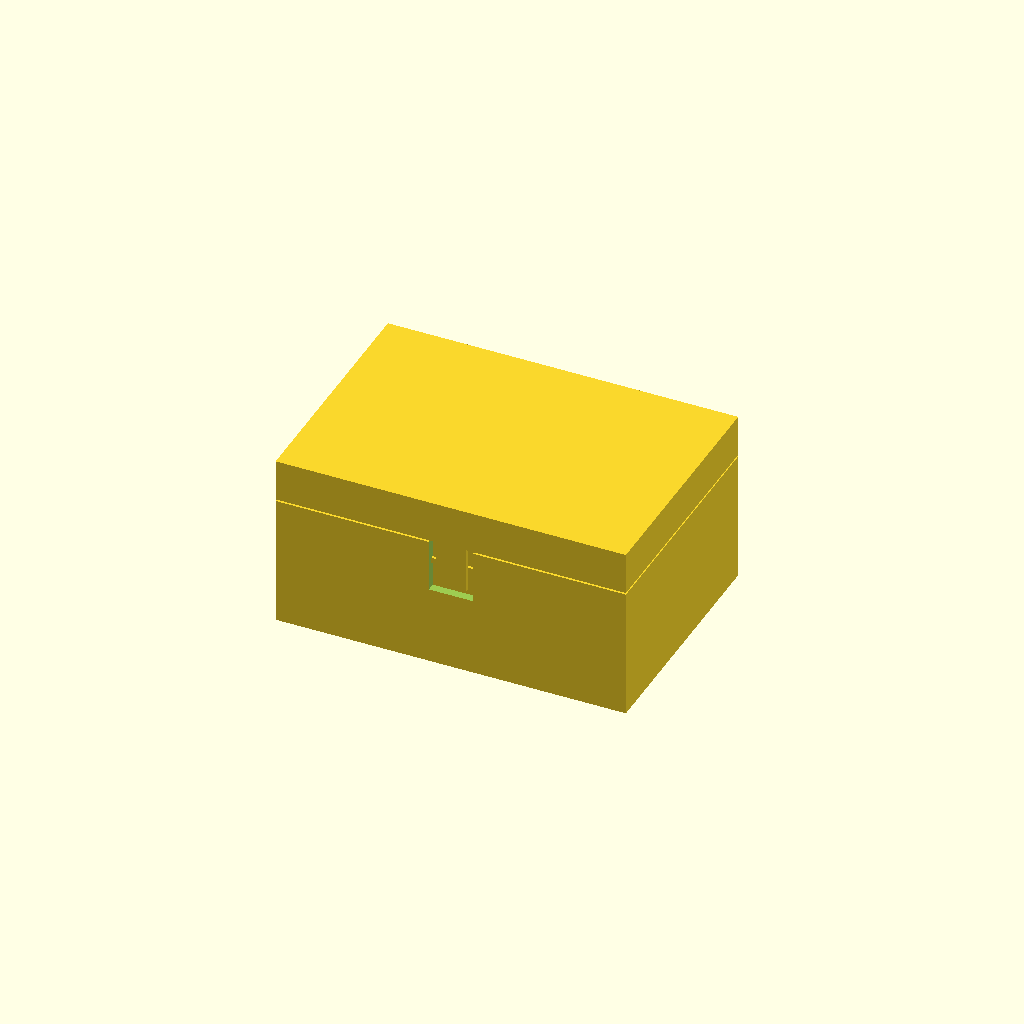
Cell 1: rendered with the file's own defaults.
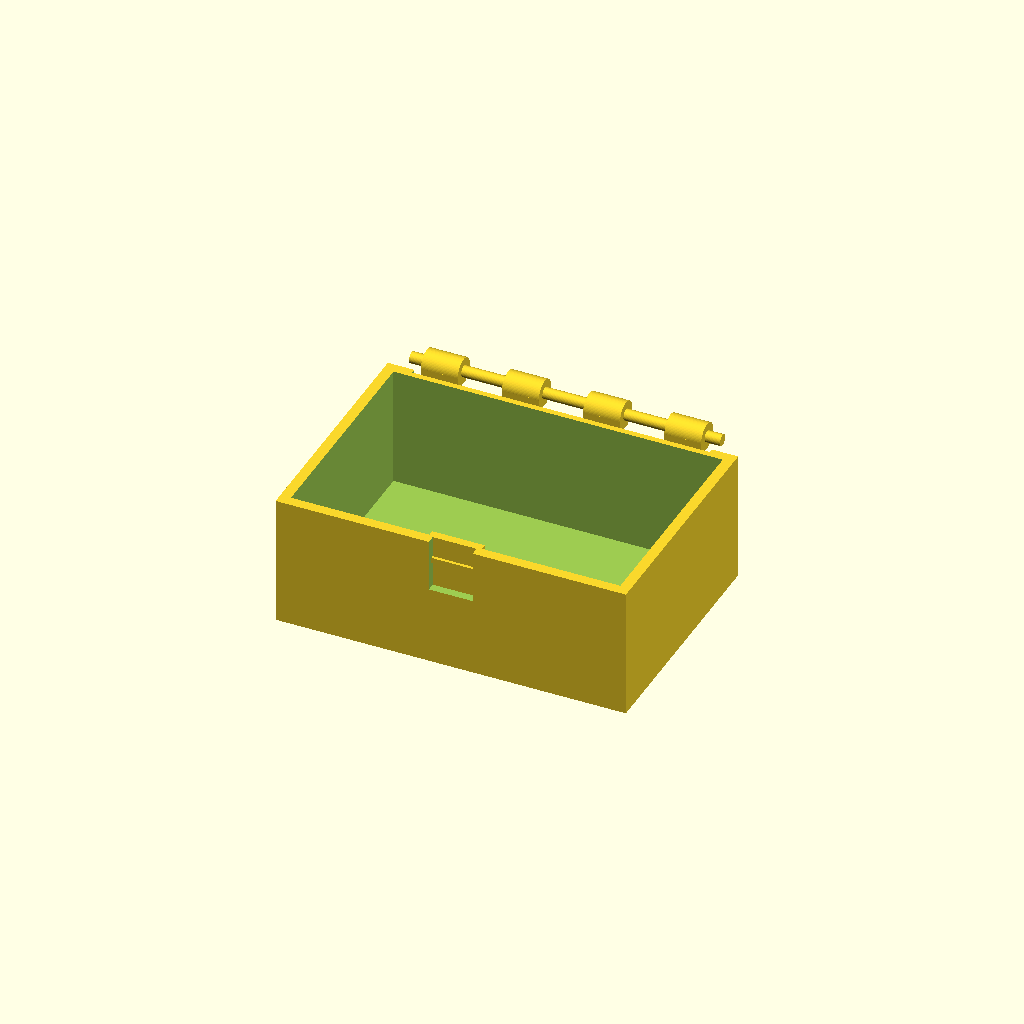
Cell 2 — part set to "body", the other parameters unchanged.
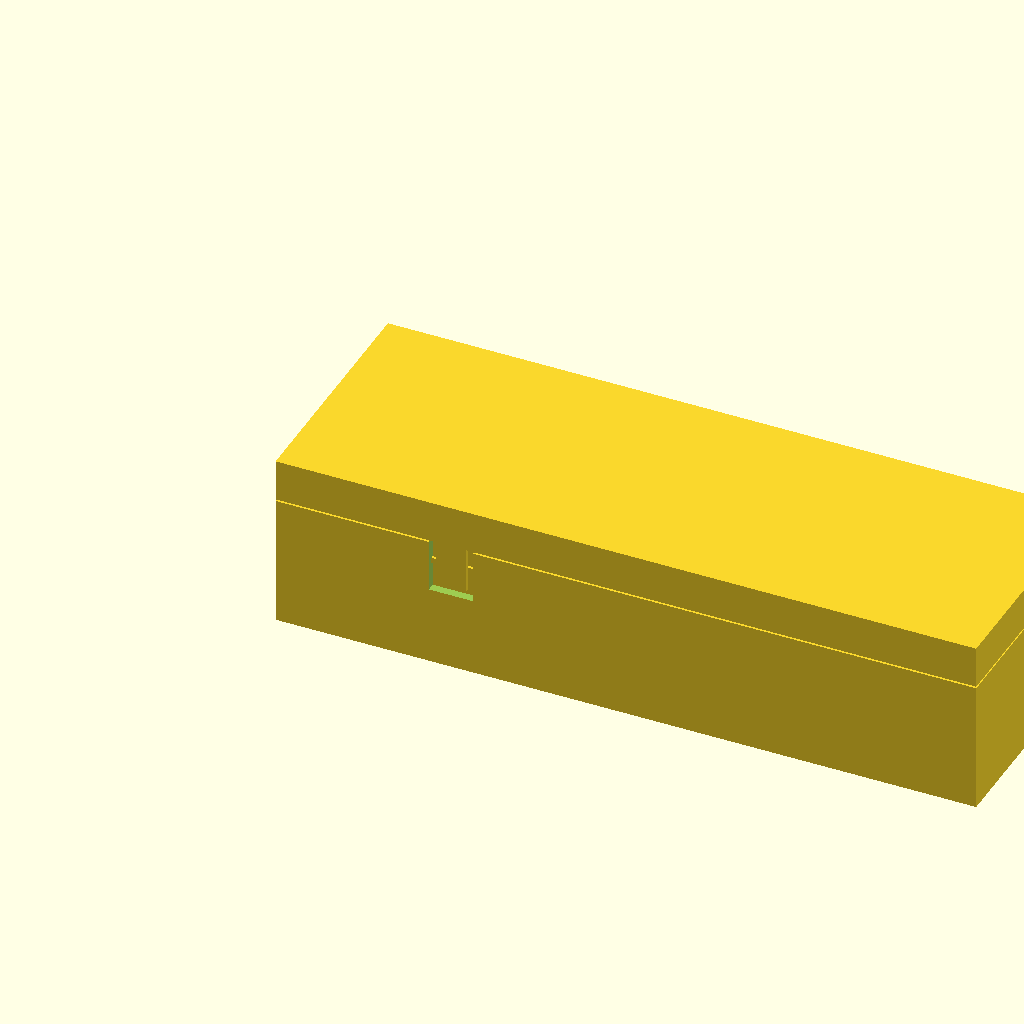
Cell 3: the same model with W = 160.
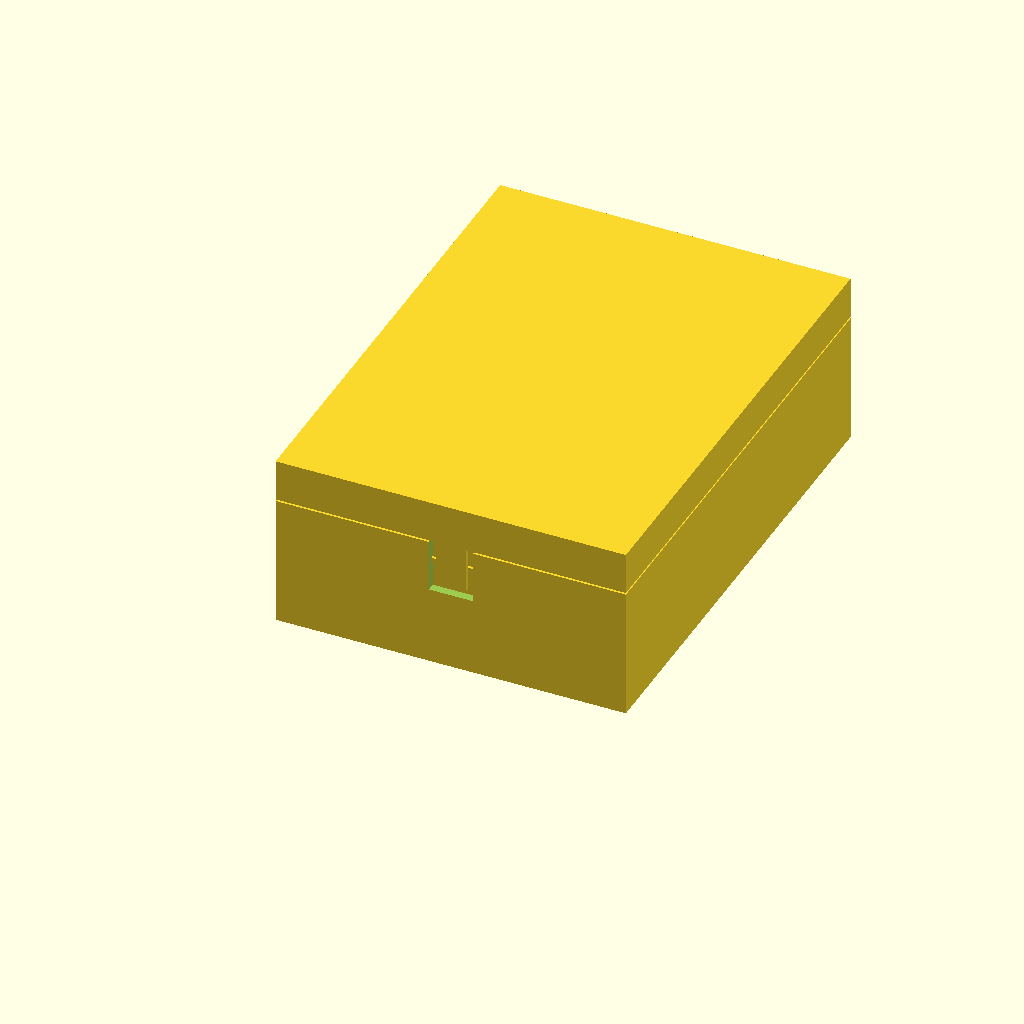
Cell 4: the same model with D_main = 110.
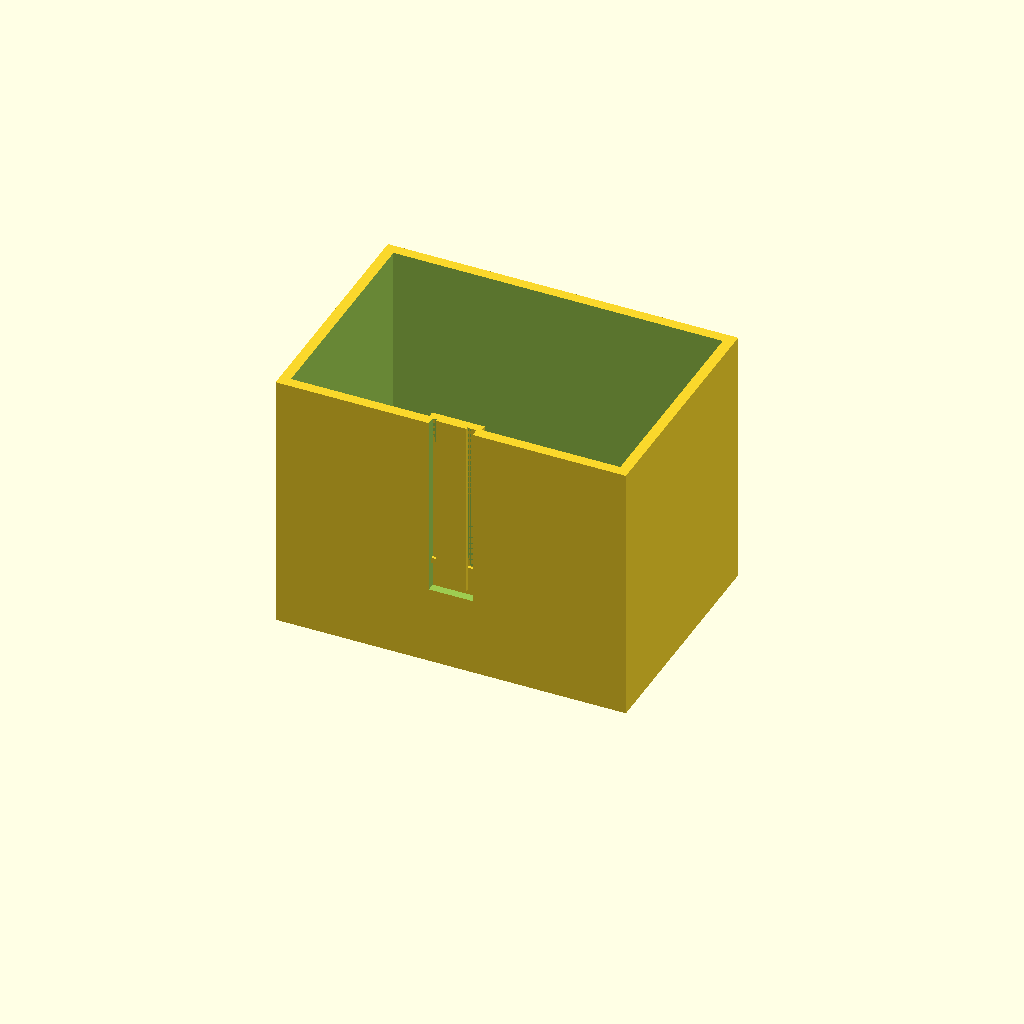
Cell 5 — H_body set to 60, the other parameters unchanged.
All cells are drawn from one camera (rotation 55°, 0°, 25°, orthographic, colour scheme Cornfield), so only the parameter changes between them.
Source of the model, results/bench/hinge_box/20261031T171141Z/verify/f37b217cdc9600fe/src/model.scad:
// Small print-in-place hinged box
// Printed closed, in one print, on a Bambu Lab A1 (PLA, 0.4 mm nozzle).
// The pin is integral with the box body: the lid knuckles are printed
// around it with 0.4 mm radial clearance and break free by hand.
// Dimensions are in mm.  Assembly coordinates: x 0..80 (left..right),
// y 0..60 (front..back incl. hinge), z 0..40 (bed..closed top).

part = "assembly"; // [assembly, body, lid]

$fn = 64;

// Overall / main dimensions
W = 80;              // outside width  (x)
D_main = 55;         // box depth excluding hinge barrels (y)
D_all = 60;          // outside depth incl. hinge barrels (y)
H_body = 30;         // body rim height
part_gap = 0.4;      // print-in-place clearance between body and lid
lid_bottom = H_body + part_gap;   // 30.4
H_total = 40;        // closed height; lid is H_total-lid_bottom = 9.6
wall = 2.4;
floor_t = 2.4;

// Hinge
axis_y = 57;
axis_z = 31.5;
knuckle_r = 3.0;
groove_r = knuckle_r + part_gap;  // 3.4 rotating clearance recess
bore_r = 1.7;                     // lid knuckle bore
pin_r = 1.3;                      // integral pin (bore_r-pin_r = 0.4)
seg_len = 8.4;
seg_gap = 0.8666667;
seg0 = 8;
function seg_x(i) = seg0 + i * (seg_len + seg_gap);

// Front catch (in assembly coordinates)
// channel x 35..45, tab x 36.5..43.5, ridge z 24..25.2
catch_tab_bottom = 20;            // also lid part local z = 0
lid_shift = catch_tab_bottom;     // assembly z -> lid local z

cadverify_only = "";
module instance(name, part, unit = 1) {
    echo(cadverify_instance = [name, part, unit]);
    if (cadverify_only == "" || cadverify_only == name) children();
}

// ---------------------------------------------------------------- helpers
module box_at(x1, y1, z1, x2, y2, z2)
    translate([x1, y1, z1]) cube([x2 - x1, y2 - y1, z2 - z1]);

module cyl_x(x1, x2, yc, zc, r, fn = 64)
    translate([x1, yc, zc]) rotate([0, 90, 0])
        cylinder(h = x2 - x1, r = r, $fn = fn);

// ---------------------------------------------------------------- body
module body_geom() {
    union() {
        difference() {
            box_at(0, 0, 0, W, D_main, H_body);
            // interior cavity
            box_at(wall, wall, floor_t, W - wall, D_main - wall, H_body + 1);
            // recess that the lid hinge barrels rotate in
            cyl_x(6, 74, axis_y, axis_z, groove_r);
            // front catch channel
            box_at(35, -1, 18, 45, 1.9, H_body + 1);
        }
        // hinge barrels (body segments 0,2,4,6), lower web to the back wall
        for (i = [0, 2, 4, 6]) {
            cyl_x(seg_x(i), seg_x(i) + seg_len, axis_y, axis_z, knuckle_r);
            box_at(seg_x(i), 54, 28.5, seg_x(i) + seg_len, 58, axis_z);
        }
        // pin, integral with the body, spanning all knuckles
        cyl_x(4.5, 75.5, axis_y, axis_z, pin_r, 48);
        // catch ridge and its interior backing pad
        box_at(35, 1.2, 24, 45, 3.8, 25.2);       // ridge (front face y=1.2)
        box_at(34, 1.9, 17, 46, 3.8, H_body);     // backing pad inside box
    }
}

// ---------------------------------------------------------------- lid
module lid_geom() {
    difference() {
        union() {
            difference() {
                box_at(0, 0, lid_bottom, W, D_main, H_total);
                // hollow cap: 45-degree pyramidal ceiling
                hull() {
                    box_at(wall, wall, lid_bottom, W - wall, D_main - wall,
                           lid_bottom + 0.2);
                    box_at(wall + 7.2, wall + 7.2, 37.4, W - wall - 7.2,
                           D_main - wall - 7.2, 37.6);
                }
                // recess that the body hinge barrels rotate in
                cyl_x(6, 74, axis_y, axis_z, groove_r);
            }
            // hinge barrels (lid segments 1,3,5), upper web to back wall
            for (i = [1, 3, 5]) {
                cyl_x(seg_x(i), seg_x(i) + seg_len, axis_y, axis_z, knuckle_r);
                box_at(seg_x(i), 54, axis_z, seg_x(i) + seg_len, 58, 34.5);
            }
            // front catch tab and its snap bump
            box_at(36.5, 0.1, catch_tab_bottom, 43.5, 0.8, lid_bottom + 0.6);
            box_at(37.5, 0.8, 22.4, 42.5, 1.5, 23.6);
        }
        // bore through the lid barrels, around the integral pin
        cyl_x(3, 77, axis_y, axis_z, bore_r);
    }
}

// ---------------------------------------------------------------- specs
if (part == "body") {
    echo(cadverify_spec = [
        ["bounds", [[0, 0, 0], [W, D_all, axis_z + knuckle_r]]],
        ["bodies", 1],
        ["support_faces", [["bed", "-z", 4000]]],
        ["overhangs_allowed", [
            ["hinge barrels, pin and bore surfaces bridge between knuckles and the back wall; printed without supports", [[4, 53, 28], [76, 60, 35]]],
            ["catch ridge underside bridges the front catch channel", [[33, 0, 17], [47, 4, 31]]]
        ]],
        ["copies", 1],
        ["details", [
            ["floor", "thickness", [40, 27, -2], [0, 0, 1], floor_t],
            ["front_wall", "thickness", [20, -2, 15], [0, 1, 0], wall],
            ["side_wall", "thickness", [-2, 27, 15], [1, 0, 0], wall],
            ["interior", "void", [[10, 10, 8], [70, 45, 26]], 0.95],
            ["body_knuckle", "material", [[10, 56.2, 33.6], [14, 57.8, 34.3]], 0.85],
            ["pin", "material", [[19, 56.4, 30.9], [21, 57.6, 32.1]], 0.9],
            ["catch_ridge", "material", [[37, 1.3, 24.2], [43, 2.2, 25.0]], 0.9],
            ["catch_channel", "void", [[36, 0, 19], [44, 1.0, 22]], 0.95],
            ["hinge", "view", [[4, 52, 27], [76, 60, 35]]]
        ]]
    ]);
    body_geom();
} else if (part == "lid") {
    echo(cadverify_spec = [
        ["bounds", [[0, 0, 0], [W, D_all, H_total - lid_shift]]],
        ["bodies", 1],
        ["support_faces", []],
        ["overhangs_allowed", [
            ["hinge barrels and bore bridge between knuckles and the back wall; printed without supports", [[4, 53, 8], [76, 60, 15]]],
            ["lid rim and pyramidal cavity ceiling bridge over the box cavity from the skirt, hinge and catch tab", [[0, 0, 10], [80, 55, 18]]],
            ["catch bump underside is a small snap face on the front tab", [[35, 0, 0], [45, 2, 4]]]
        ]],
        ["copies", 1],
        ["details", [
            ["top", "thickness", [40, 27, 22], [0, 0, -1], 2.4],
            ["front_skirt", "thickness", [20, -2, 10.6], [0, 1, 0], wall],
            ["side_skirt", "thickness", [-2, 27, 10.6], [1, 0, 0], wall],
            ["lid_cavity", "void", [[12, 10, 12], [68, 44, 16]], 0.95],
            ["lid_knuckle", "material", [[19, 56.2, 13.6], [23, 57.8, 14.3]], 0.85],
            ["lid_bore", "hole", [seg_x(1), axis_y, axis_z - lid_shift], [1, 0, 0], [[0, 3.4], [7.5, 3.4]]],
            ["catch_tab", "material", [[37, 0.15, 1], [43, 0.75, 5]], 0.9],
            ["catch_bump", "material", [[38, 0.85, 2.6], [42, 1.45, 3.4]], 0.9],
            ["hinge", "view", [[4, 52, 7], [76, 60, 15]]],
            ["catch", "view", [[33, -1, 0], [47, 3, 12]]]
        ]]
    ]);
    translate([0, 0, -lid_shift]) lid_geom();
} else if (part == "assembly") {
    echo(cadverify_spec = [
        ["bounds", [[0, 0, 0], [W, D_all, H_total]]],
        ["support_faces", [["bed", "-z", 4000]]],
        ["allowed_interferences", []],
        ["motions", [
            ["open_lid", ["lid"], "rotate", [40, axis_y, axis_z], [-1, 0, 0], [0, 115],
                ["flex", [["lid", "body", 0.5, "catch bump rides over the front ridge and springs back; free when closed and when open"]]]]
        ]],
        ["print_in_place", part_gap],
        ["overhangs_allowed", [
            ["hinge barrels, pin and bore surfaces bridge between knuckles and the back wall; printed without supports", [[4, 53, 28], [76, 60, 35]]],
            ["lid rim and pyramidal cavity ceiling bridge over the box cavity from the skirt, hinge and catch tab", [[0, 0, 30], [80, 55, 38]]],
            ["catch ridge and bump undersides bridge the front catch channel", [[33, 0, 17], [47, 4, 31]]]
        ]]
    ]);
    instance("body", "body") body_geom();
    instance("lid", "lid") lid_geom();
}
Parameter table extracted from the source (name, type, default, range or options):
part: string, default "assembly", options "assembly", "body", "lid"
W: number, default 80
D_main: number, default 55
D_all: number, default 60
H_body: number, default 30
part_gap: number, default 0.4
H_total: number, default 40
wall: number, default 2.4
floor_t: number, default 2.4
axis_y: number, default 57
axis_z: number, default 31.5
knuckle_r: number, default 3
bore_r: number, default 1.7
pin_r: number, default 1.3
seg_len: number, default 8.4
seg_gap: number, default 0.8666667
seg0: number, default 8
